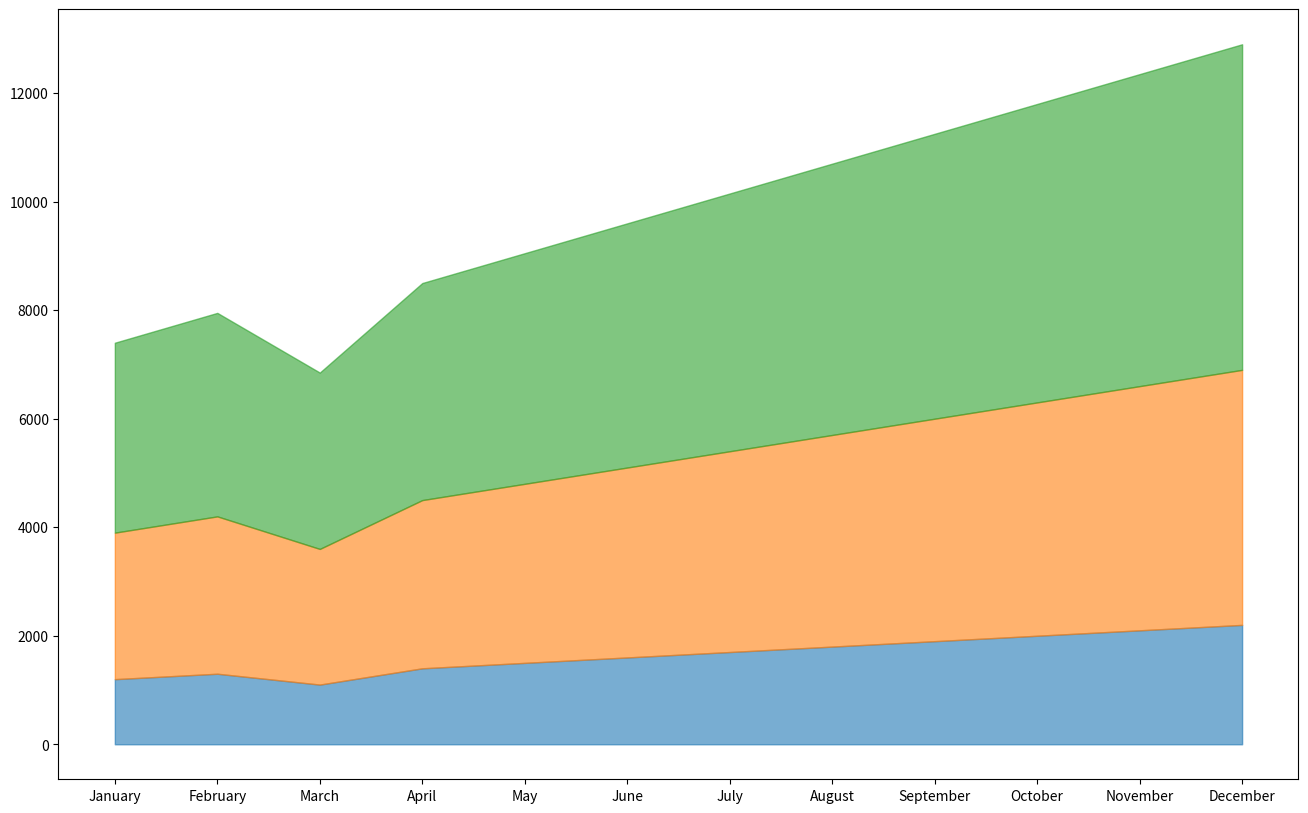

Recreate this plot in Python. (Note: this script raises an exception after producing the figure.)

import pandas as pd
import numpy as np
import seaborn as sns
import matplotlib.pyplot as plt

data = {
    'Month': ['January', 'February', 'March', 'April', 'May', 'June', 'July',
              'August', 'September', 'October', 'November', 'December'],
    'Exercise': [1200, 1300, 1100, 1400, 1500, 1600, 1700, 1800, 1900, 2000, 2100, 2200],
    'HealthyEating': [1500, 1600, 1400, 1700, 1800, 1900, 2000, 2100, 2200, 2300, 2400, 2500],
    'StressManagement': [800, 850, 750, 900, 950, 1000, 1050, 1100, 1150, 1200, 1250, 1300]
}

df = pd.DataFrame(data)
df = df.set_index('Month')

df_cum = df.cumsum(axis=1)

colors = ['#1f77b4', '#ff7f0e', '#2ca02c']

plt.figure(figsize=(16, 10))

plt.fill_between(df.index, 0, df_cum['Exercise'], color=colors[0], alpha=0.6, label='Exercise')
plt.fill_between(df.index, df_cum['Exercise'], df_cum['Exercise'] + df_cum['HealthyEating'], color=colors[1], alpha=0.6, label='Healthy Eating')
plt.fill_between(df.index, df_cum['Exercise'] + df_cum['HealthyEating'], df_cum['Exercise'] + df_cum['HealthyEating'] + df_cum['StressManagement'], color=colors[2], alpha=0.6, label='Stress Management')

for category in ['Exercise', 'HealthyEating', 'StressManagement']:
    plt.text(df.index[-1], df_cum[category][-1] - (df_cum[category][-1] - df_cum[category].shift(1)[-1]) / 2, category, verticalalignment='center')

plt.title('Monthly Wellness Activities', pad=20)
plt.xlabel('Month')
plt.ylabel('Activities (Hours)')
plt.xticks(rotation=45)
plt.legend(loc='upper left')
plt.tight_layout()

plt.show()
